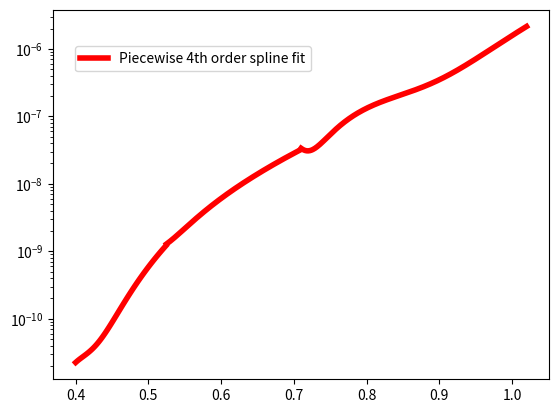

This chart was generated by the following Python code: (Note: this script raises an exception after producing the figure.)
from matplotlib import pyplot
import matplotlib.pyplot as plt
import numpy as np

# 4th order spline fit, 400-525nm:
a = 4.913273573521765E-8
b = -5.446912137768008E-7
c = 2.2340617964072435E-6
d = -4.029955265312061E-6
e = 2.70443404633965E-6

t = np.arange(0.4, 0.525, 0.001)
s = a + b*t +c*t*t + d*t*t*t + e*t*t*t*t
plt.semilogy(t, s, 'r', linestyle='-', linewidth=4.0)

# 4th order spline fit, 525-700nm:
a = 7.871975805631149E-7
b = -5.5075218680064285E-6
c = 1.4735203245000926E-5
d = -1.7996480996799473E-5
e = 8.533638647997086E-6

t = np.arange(0.525, 0.71, 0.001)
s = a + b*t +c*t*t + d*t*t*t + e*t*t*t*t
plt.semilogy(t, s, 'r', linestyle='-', linewidth=4.0)

# 4th order spline fit, 700-1020nm:
a = 3.20662332955914E-4
b = -0.0016037321152243488
c = 0.0030016823137293783
d = -0.0024933767575023914
e = 7.763358059437843E-4

t = np.arange(0.71, 1.02, 0.001)
s = a + b*t +c*t*t + d*t*t*t + e*t*t*t*t
line1, = plt.semilogy(t, s, 'r', linestyle='-', linewidth=4.0, label='Piecewise 4th order spline fit')
data_legend = plt.legend(handles=[line1], loc=2, bbox_to_anchor=(0.03, 0.92), prop={'size': 10})
data_legend.legendHandles[0].set_linewidth(2.0)
pyplot.gca().add_artist(data_legend)

# https://atmos.washington.edu/ice_optical_constants data:
with open("F:/olafd/s3snow/from_alex/refr_index.csv") as f:
    data = f.read()
data = data.split('\n')

im_k = np.asarray([row.split(' ')[1] for row in data]).astype(float)

t = np.arange(0.4, 1.04, 0.01)
line2, = plt.semilogy(t, im_k, 'D', label='https://atmos.washington.edu/ice_optical_constants/IOP_2008_ASCIItable.dat')
data_legend = plt.legend(handles=[line2], loc=1, prop={'size': 10})
data_legend.legendHandles[0].set_linewidth(2.0)
pyplot.gca().add_artist(data_legend)

plt.ylim([1.E-11, 1.E-5])
plt.xlabel('Wavelength ($\mu$m)')
plt.ylabel('Refractive Index $\kappa_{2}(\lambda)$')
plt.title('Refractive index fitting')
plt.grid(True)
plt.savefig("refr_index_spline_fitting.png")

plt.show()
